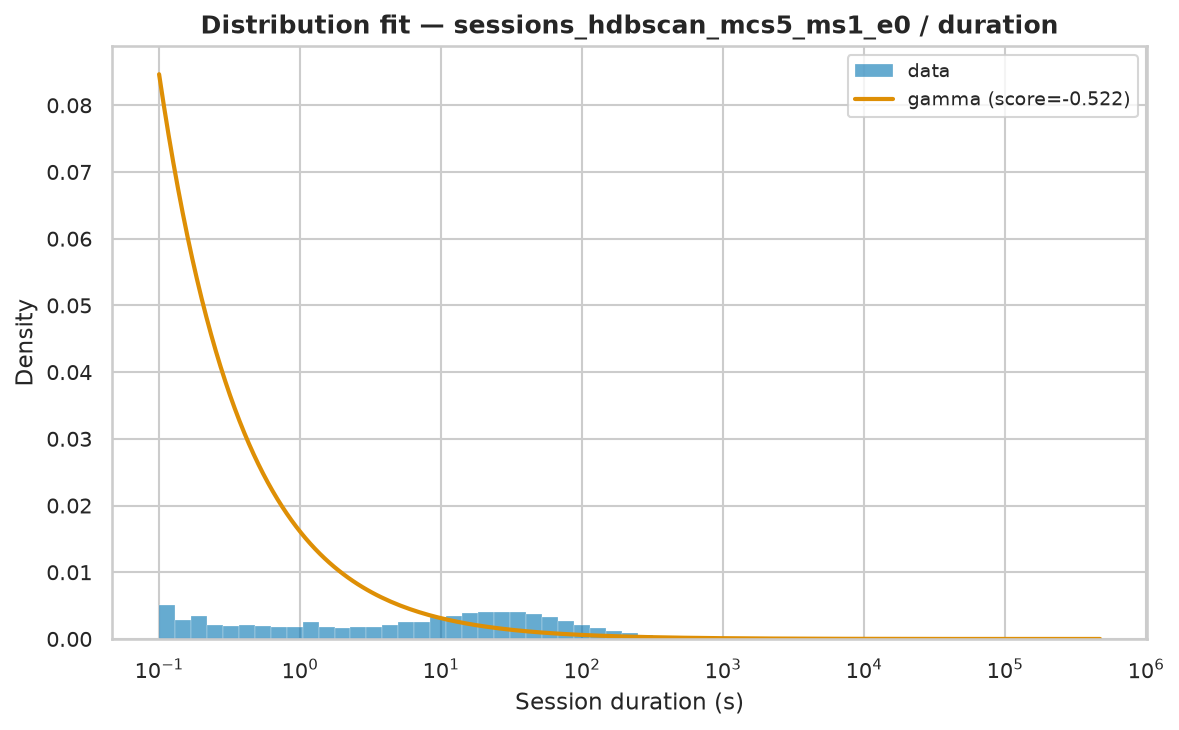

Values plotted in this chart, from the file beside it:
name	score	bootstrap_score	bootstrap_pass	loc	scale	arg
gamma	-0.5219	0.7	True	0.003	33118	(np.float64(0.28735130901787453),)
expon	-3	0.0	False	0.003	7930	()
fisk	-3	0.0	False	0.003	319.7	(np.float64(0.7258396557341644),)
pareto	-3	0.0	False	-91.89	91.9	(np.float64(0.49567486135689076),)
lomax	-3	0.0	False	0.003	91.89	(np.float64(0.4956698910922306),)
genpareto	-3	0.0	False	0.003	185.4	(np.float64(2.017444463684217),)
weibull_min	-1.699	0.0	False	0.003	10584	(np.float64(0.3561415862353891),)
